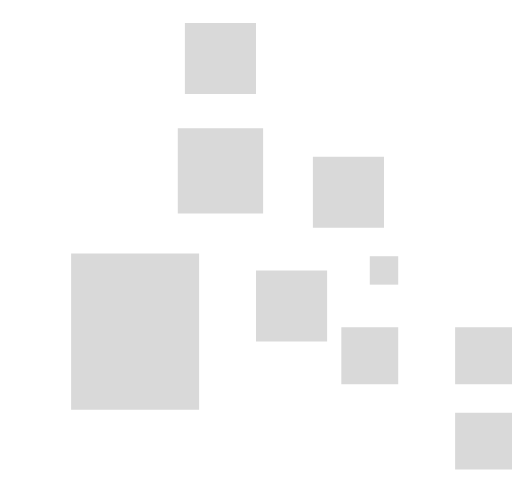
t = 0.00 s
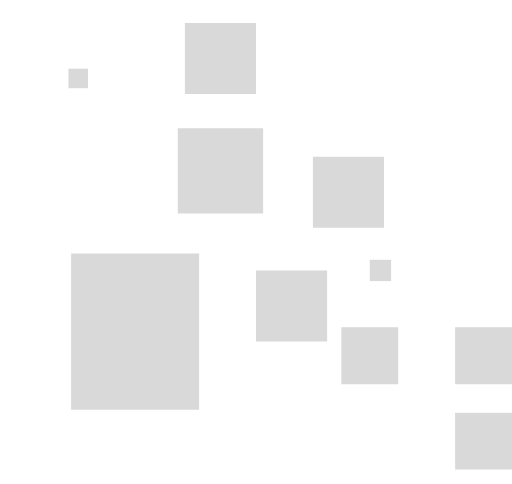
t = 0.50 s
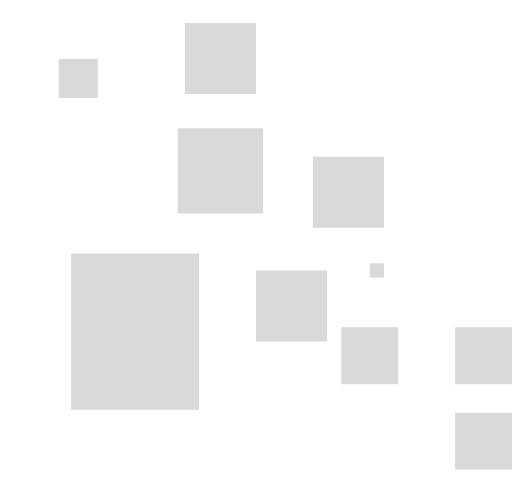
t = 1.00 s
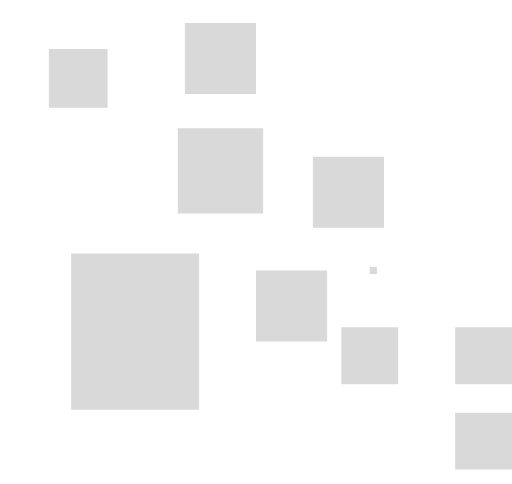
t = 1.50 s

The animated SVG that drew these frames (rendered in a browser with its animation timeline set to each time). Animation: 2 SMIL elements (animateTransform=2); one cycle of 2.00 s, repeats indefinitely.

<svg width="18" height="17" viewBox="0 0 18 17" fill="none" xmlns="http://www.w3.org/2000/svg">
<g transform-origin="center" style="transform-box: fill-box;" transform="scale(0.2, 0.2)">
 
        <animateTransform attributeName="transform" type="scale" begin="0s" dur="2s" keyTimes="0;  1" values="0;0.5" keySplines="0 0 1 1" repeatCount="indefinite"/>
<path d="M0 0H5.5V5.5H0V0Z" fill="#D9D9D9"/>
</g>
<path d="M6.5 0.799999H9V3.3H6.5V0.799999Z" fill="#D9D9D9"/>
<path d="M11 5.5H13.5V8H11V5.5Z" fill="#D9D9D9"/>
<path d="M9 9.5H11.5V12H9V9.5Z" fill="#D9D9D9"/>
<path d="M2.5 8.9H7V14.4H2.5V8.9Z" fill="#D9D9D9"/>
<path d="M6.25 4.5H9.25V7.5H6.25V4.5Z" fill="#D9D9D9"/>
<path d="M12 11.5H14V13.5H12V11.5Z" fill="#D9D9D9"/>
<path d="M16 14.5H18V16.5H16V14.5Z" fill="#D9D9D9"/>
<path d="M16 11.5H18V13.5H16V11.5Z" fill="#D9D9D9"/>

<g transform-origin="left" style="transform-box: fill-box;" transform="scale(0.2, 0.2)">
 
        <animateTransform attributeName="transform" type="scale" begin="0s" dur="2s" keyTimes="0;  1" values="0.5;0" keySplines="0 0 1 1" repeatCount="indefinite"/>
<path d="M13 8.5H15V10.5H13V8.5Z" fill="#D9D9D9"/>
</g>
</svg>
